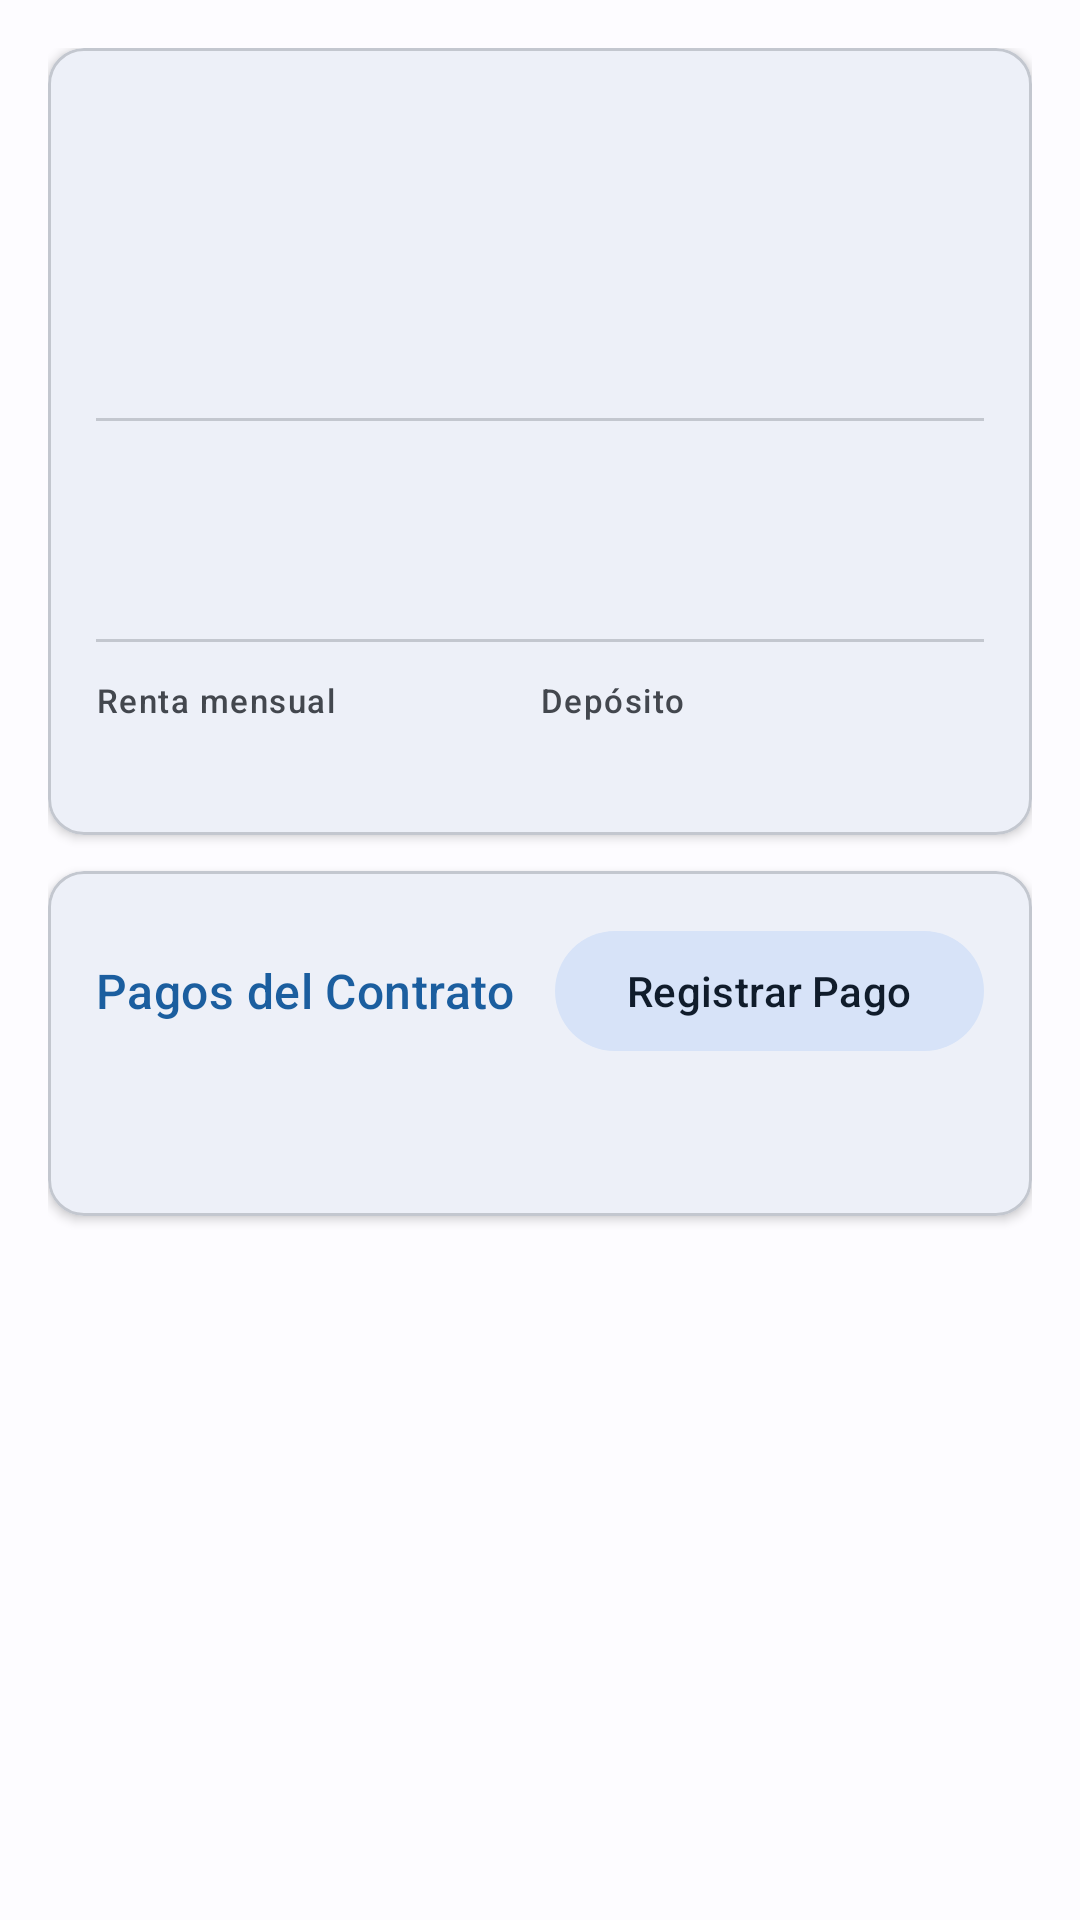

Android layout source for this screen:
<!-- AndroidManifest.xml: application theme Theme.RentFlowMax -->
<!-- res/layout/fragment_contract_detail.xml -->
<?xml version="1.0" encoding="utf-8"?>
<ScrollView
    xmlns:android="http://schemas.android.com/apk/res/android"
    xmlns:app="http://schemas.android.com/apk/res-auto"
    android:layout_width="match_parent"
    android:layout_height="match_parent"
    android:fillViewport="true">

    <LinearLayout
        android:layout_width="match_parent"
        android:layout_height="wrap_content"
        android:orientation="vertical"
        android:padding="16dp">

        
        <com.google.android.material.card.MaterialCardView
            android:layout_width="match_parent"
            android:layout_height="wrap_content"
            android:layout_marginBottom="12dp"
            app:cardCornerRadius="12dp"
            app:cardElevation="2dp">

            <LinearLayout
                android:layout_width="match_parent"
                android:layout_height="wrap_content"
                android:orientation="vertical"
                android:padding="16dp">

                <LinearLayout
                    android:layout_width="match_parent"
                    android:layout_height="wrap_content"
                    android:orientation="horizontal"
                    android:gravity="center_vertical">

                    <TextView
                        android:id="@+id/tv_contract_status"
                        android:layout_width="wrap_content"
                        android:layout_height="wrap_content"
                        android:background="@drawable/bg_chip_status"
                        android:textAppearance="?attr/textAppearanceLabelMedium"
                        android:textColor="@color/white" />

                </LinearLayout>

                <TextView
                    android:id="@+id/tv_property_name"
                    android:layout_width="wrap_content"
                    android:layout_height="wrap_content"
                    android:layout_marginTop="12dp"
                    android:textAppearance="?attr/textAppearanceTitleLarge" />

                <TextView
                    android:id="@+id/tv_tenant_name"
                    android:layout_width="wrap_content"
                    android:layout_height="wrap_content"
                    android:layout_marginTop="4dp"
                    android:textAppearance="?attr/textAppearanceTitleMedium"
                    android:textColor="?attr/colorOnSurfaceVariant" />

                <View
                    android:layout_width="match_parent"
                    android:layout_height="1dp"
                    android:layout_marginVertical="12dp"
                    android:background="?attr/colorOutlineVariant" />

                <TextView
                    android:id="@+id/tv_contract_period"
                    android:layout_width="match_parent"
                    android:layout_height="wrap_content"
                    android:textAppearance="?attr/textAppearanceBodyLarge"
                    android:gravity="center" />

                <TextView
                    android:id="@+id/tv_days_remaining"
                    android:layout_width="wrap_content"
                    android:layout_height="wrap_content"
                    android:layout_gravity="center_horizontal"
                    android:layout_marginTop="8dp"
                    android:gravity="center"
                    android:textAppearance="?attr/textAppearanceLabelLarge" />

                <View
                    android:layout_width="match_parent"
                    android:layout_height="1dp"
                    android:layout_marginVertical="12dp"
                    android:background="?attr/colorOutlineVariant" />

                <LinearLayout
                    android:layout_width="match_parent"
                    android:layout_height="wrap_content"
                    android:orientation="horizontal">

                    <LinearLayout
                        android:layout_width="0dp"
                        android:layout_height="wrap_content"
                        android:layout_weight="1"
                        android:orientation="vertical">

                        <TextView
                            android:layout_width="wrap_content"
                            android:layout_height="wrap_content"
                            android:text="@string/contract_monthly_rent"
                            android:textAppearance="?attr/textAppearanceLabelSmall"
                            android:textColor="?attr/colorOnSurfaceVariant" />

                        <TextView
                            android:id="@+id/tv_monthly_rent"
                            android:layout_width="wrap_content"
                            android:layout_height="wrap_content"
                            android:textAppearance="?attr/textAppearanceTitleMedium"
                            android:textColor="?attr/colorPrimary" />

                    </LinearLayout>

                    <LinearLayout
                        android:layout_width="0dp"
                        android:layout_height="wrap_content"
                        android:layout_weight="1"
                        android:orientation="vertical">

                        <TextView
                            android:layout_width="wrap_content"
                            android:layout_height="wrap_content"
                            android:text="@string/contract_deposit"
                            android:textAppearance="?attr/textAppearanceLabelSmall"
                            android:textColor="?attr/colorOnSurfaceVariant" />

                        <TextView
                            android:id="@+id/tv_deposit"
                            android:layout_width="wrap_content"
                            android:layout_height="wrap_content"
                            android:textAppearance="?attr/textAppearanceTitleMedium" />

                    </LinearLayout>

                </LinearLayout>

                <TextView
                    android:id="@+id/tv_notes"
                    android:layout_width="match_parent"
                    android:layout_height="wrap_content"
                    android:layout_marginTop="8dp"
                    android:textAppearance="?attr/textAppearanceBodySmall"
                    android:textColor="?attr/colorOnSurfaceVariant"
                    android:visibility="gone" />

            </LinearLayout>
        </com.google.android.material.card.MaterialCardView>

        
        <com.google.android.material.card.MaterialCardView
            android:layout_width="match_parent"
            android:layout_height="wrap_content"
            android:layout_marginBottom="16dp"
            app:cardCornerRadius="12dp"
            app:cardElevation="2dp">

            <LinearLayout
                android:layout_width="match_parent"
                android:layout_height="wrap_content"
                android:orientation="vertical"
                android:padding="16dp">

                <LinearLayout
                    android:layout_width="match_parent"
                    android:layout_height="wrap_content"
                    android:orientation="horizontal"
                    android:gravity="center_vertical">

                    <TextView
                        android:layout_width="0dp"
                        android:layout_height="wrap_content"
                        android:layout_weight="1"
                        android:text="@string/contract_payments_section"
                        android:textAppearance="?attr/textAppearanceTitleMedium"
                        android:textColor="?attr/colorPrimary" />

                    <com.google.android.material.button.MaterialButton
                        android:id="@+id/btn_add_payment"
                        style="@style/Widget.Material3.Button.TonalButton"
                        android:layout_width="wrap_content"
                        android:layout_height="wrap_content"
                        android:text="@string/contract_add_payment" />

                </LinearLayout>

                <TextView
                    android:id="@+id/tv_total_paid"
                    android:layout_width="wrap_content"
                    android:layout_height="wrap_content"
                    android:layout_marginTop="8dp"
                    android:textAppearance="?attr/textAppearanceBodyMedium" />

                <androidx.recyclerview.widget.RecyclerView
                    android:id="@+id/rv_payments"
                    android:layout_width="match_parent"
                    android:layout_height="wrap_content"
                    android:layout_marginTop="8dp"
                    android:nestedScrollingEnabled="false" />

            </LinearLayout>
        </com.google.android.material.card.MaterialCardView>

    </LinearLayout>
</ScrollView>
<!-- resources referenced by this layout -->
<resources>
  <color name="white">#FFFFFFFF</color>
  <!-- drawable bg_chip_status (drawable) -->
  <?xml version="1.0" encoding="utf-8"?>
  <shape xmlns:android="http://schemas.android.com/apk/res/android"
      android:shape="rectangle">
      <corners android:radius="20dp" />
      <padding
          android:bottom="6dp"
          android:left="14dp"
          android:right="14dp"
          android:top="6dp" />
  </shape>
  <string name="contract_add_payment">Registrar Pago</string>
  <string name="contract_deposit">Depósito</string>
  <string name="contract_monthly_rent">Renta mensual</string>
  <string name="contract_payments_section">Pagos del Contrato</string>
  <style name="Theme.RentFlowMax" parent="Theme.Material3.DayNight.NoActionBar">
          <item name="colorPrimary">@color/md_primary</item>
          <item name="colorOnPrimary">@color/md_on_primary</item>
          <item name="colorPrimaryContainer">@color/md_primary_container</item>
          <item name="colorOnPrimaryContainer">@color/md_on_primary_container</item>
          <item name="colorSecondary">@color/md_secondary</item>
          <item name="colorOnSecondary">@color/md_on_secondary</item>
          <item name="colorSecondaryContainer">@color/md_secondary_container</item>
          <item name="colorOnSecondaryContainer">@color/md_on_secondary_container</item>
          <item name="colorTertiary">@color/md_tertiary</item>
          <item name="colorOnTertiary">@color/md_on_tertiary</item>
          <item name="colorTertiaryContainer">@color/md_tertiary_container</item>
          <item name="colorOnTertiaryContainer">@color/md_on_tertiary_container</item>
          <item name="colorError">@color/md_error</item>
          <item name="colorOnError">@color/md_on_error</item>
          <item name="colorErrorContainer">@color/md_error_container</item>
          <item name="colorOnErrorContainer">@color/md_on_error_container</item>
          <item name="android:colorBackground">@color/md_background</item>
          <item name="colorOnBackground">@color/md_on_background</item>
          <item name="colorSurface">@color/md_surface</item>
          <item name="colorOnSurface">@color/md_on_surface</item>
          <item name="colorSurfaceVariant">@color/md_surface_variant</item>
          <item name="colorOnSurfaceVariant">@color/md_on_surface_variant</item>
          <item name="colorOutline">@color/md_outline</item>
          <item name="colorOutlineVariant">@color/md_outline_variant</item>
          <item name="android:statusBarColor">?attr/colorSurface</item>
          <item name="android:navigationBarColor">?attr/colorSurface</item>
          <item name="android:windowLightStatusBar" tools:targetApi="m">true</item>
          <item name="android:windowLightNavigationBar" tools:targetApi="o_mr1">true</item>
      </style>
  <color name="md_primary">#1B5E9F</color>
  <color name="md_on_primary">#FFFFFF</color>
  <color name="md_primary_container">#D3E4FD</color>
  <color name="md_on_primary_container">#001D36</color>
  <color name="md_secondary">#535F70</color>
  <color name="md_on_secondary">#FFFFFF</color>
  <color name="md_secondary_container">#D7E3F8</color>
  <color name="md_on_secondary_container">#101C2B</color>
  <color name="md_tertiary">#6B5778</color>
  <color name="md_on_tertiary">#FFFFFF</color>
  <color name="md_tertiary_container">#F2DAFF</color>
  <color name="md_on_tertiary_container">#251431</color>
  <color name="md_error">#BA1A1A</color>
  <color name="md_on_error">#FFFFFF</color>
  <color name="md_error_container">#FFDAD6</color>
  <color name="md_on_error_container">#410002</color>
  <color name="md_background">#FDFCFF</color>
  <color name="md_on_background">#1A1C1E</color>
  <color name="md_surface">#FDFCFF</color>
  <color name="md_on_surface">#1A1C1E</color>
  <color name="md_surface_variant">#DFE2EB</color>
  <color name="md_on_surface_variant">#43474E</color>
  <color name="md_outline">#73777F</color>
  <color name="md_outline_variant">#C3C7CF</color>
</resources>
